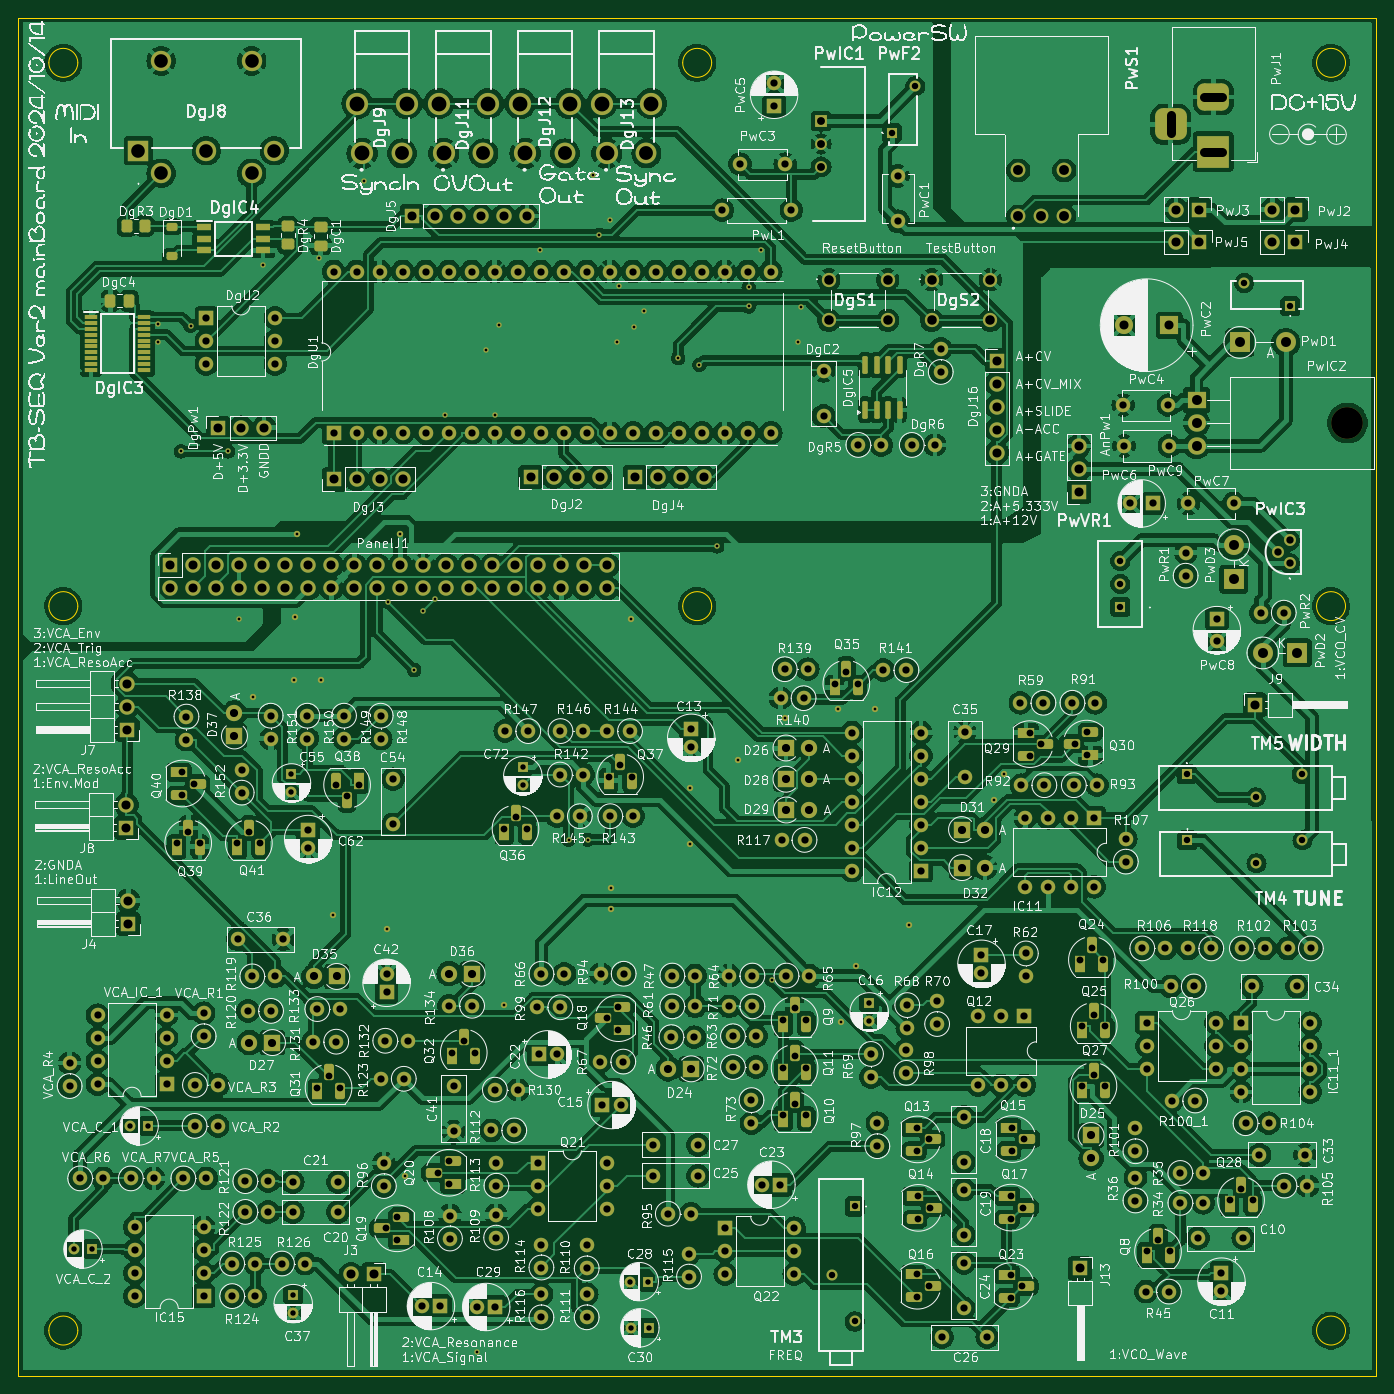
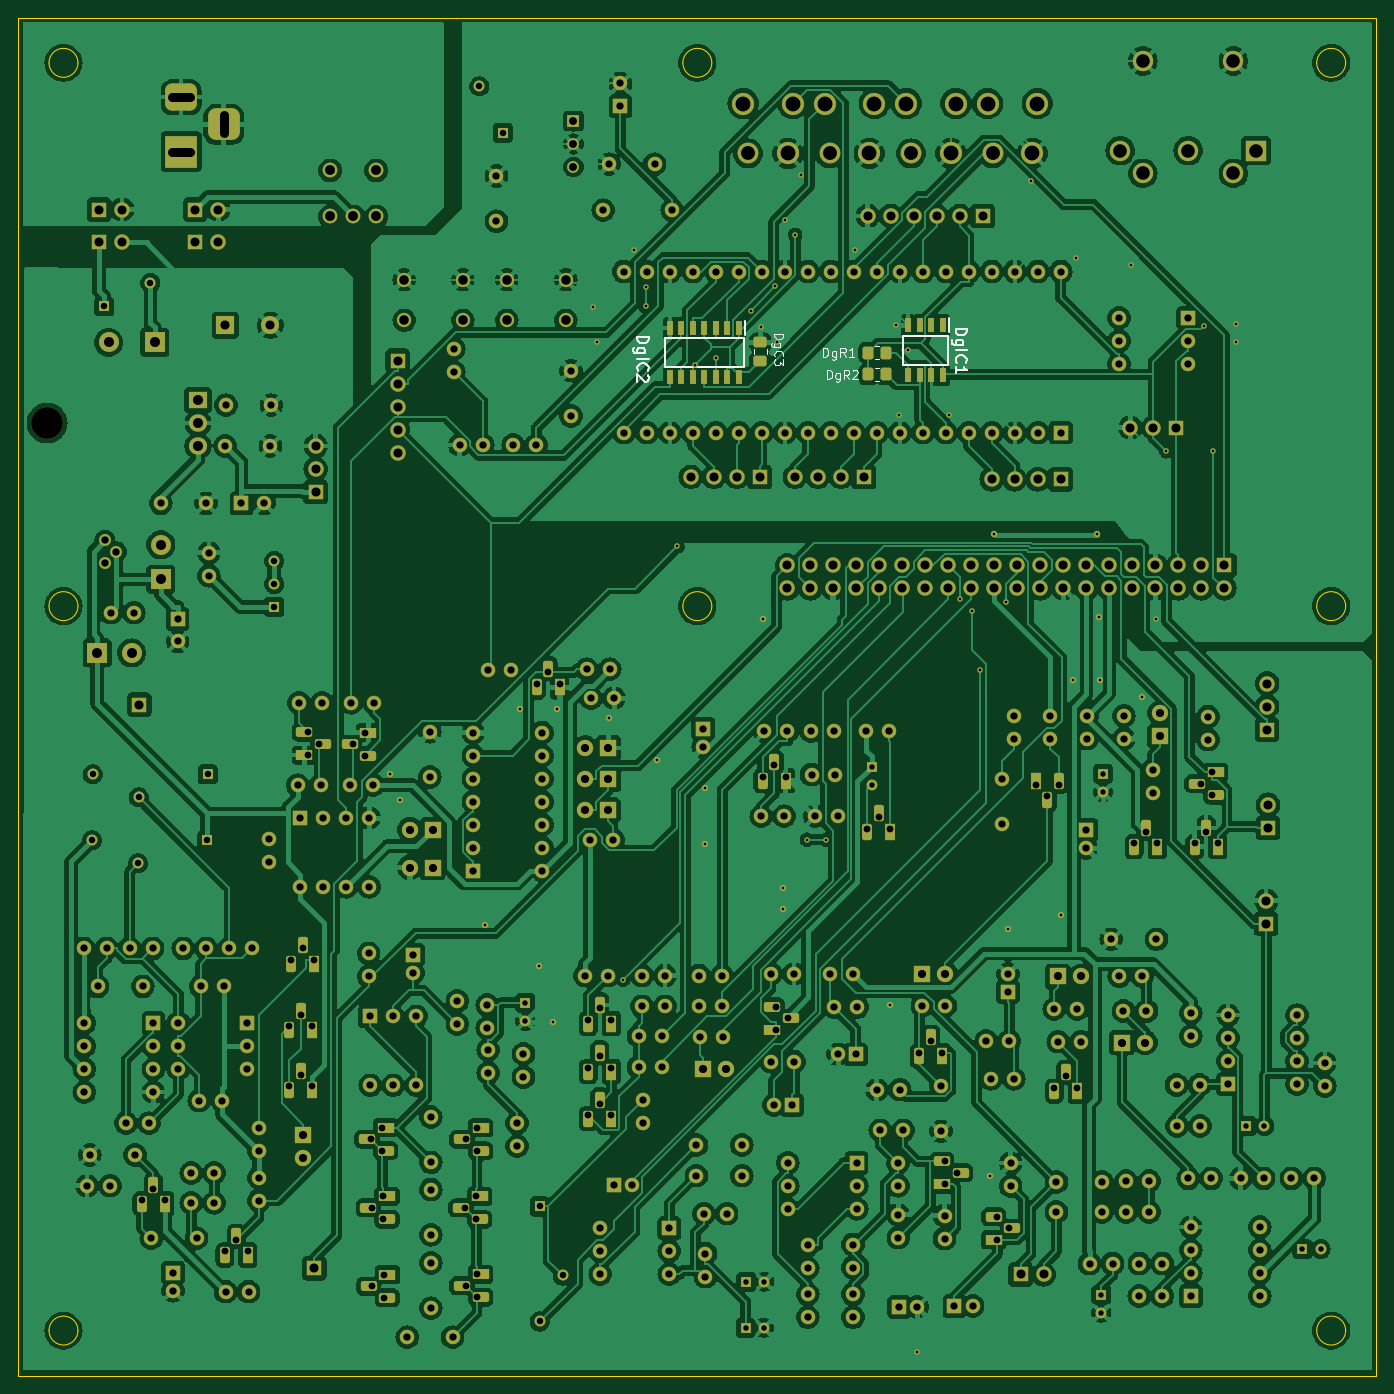
Circuit board: 10 layer files. Board 150.0 x 150.0 mm.
- bottom_copper: mainBorad-B_Cu.gbl (777985 bytes)
- bottom_mask: mainBorad-B_Mask.gbs (23169 bytes)
- paste: mainBorad-B_Paste.gbp (1991 bytes)
- bottom_silk: mainBorad-B_Silkscreen.gbo (36489 bytes)
- outline: mainBorad-Edge_Cuts.gm1 (1918 bytes)
- top_copper: mainBorad-F_Cu.gtl (828397 bytes)
- top_mask: mainBorad-F_Mask.gts (24006 bytes)
- paste: mainBorad-F_Paste.gtp (2823 bytes)
- top_silk: mainBorad-F_Silkscreen.gto (903651 bytes)
- drill: mainBorad.drl (11627 bytes)

=== bottom_copper: mainBorad-B_Cu.gbl (777985 bytes, source omitted) ===
=== bottom_mask: mainBorad-B_Mask.gbs (23169 bytes, source omitted) ===
=== paste: mainBorad-B_Paste.gbp (1991 bytes, source withheld) ===
=== bottom_silk: mainBorad-B_Silkscreen.gbo (36489 bytes, source omitted) ===
=== outline: mainBorad-Edge_Cuts.gm1 ===
G04 #@! TF.GenerationSoftware,KiCad,Pcbnew,8.0.2*
G04 #@! TF.CreationDate,2024-10-15T19:34:27+09:00*
G04 #@! TF.ProjectId,mainBorad,6d61696e-426f-4726-9164-2e6b69636164,rev?*
G04 #@! TF.SameCoordinates,Original*
G04 #@! TF.FileFunction,Profile,NP*
%FSLAX46Y46*%
G04 Gerber Fmt 4.6, Leading zero omitted, Abs format (unit mm)*
G04 Created by KiCad (PCBNEW 8.0.2) date 2024-10-15 19:34:27*
%MOMM*%
%LPD*%
G01*
G04 APERTURE LIST*
G04 #@! TA.AperFunction,Profile*
%ADD10C,0.100000*%
G04 #@! TD*
G04 #@! TA.AperFunction,Profile*
%ADD11C,0.050000*%
G04 #@! TD*
G04 APERTURE END LIST*
D10*
X26600000Y-165000000D02*
G75*
G02*
X23400000Y-165000000I-1600000J0D01*
G01*
X23400000Y-165000000D02*
G75*
G02*
X26600000Y-165000000I1600000J0D01*
G01*
D11*
X20000000Y-20000000D02*
X170000000Y-20000000D01*
X170000000Y-170000000D01*
X20000000Y-170000000D01*
X20000000Y-20000000D01*
D10*
X26600000Y-25000000D02*
G75*
G02*
X23400000Y-25000000I-1600000J0D01*
G01*
X23400000Y-25000000D02*
G75*
G02*
X26600000Y-25000000I1600000J0D01*
G01*
X96600000Y-25000000D02*
G75*
G02*
X93400000Y-25000000I-1600000J0D01*
G01*
X93400000Y-25000000D02*
G75*
G02*
X96600000Y-25000000I1600000J0D01*
G01*
X26600000Y-85000000D02*
G75*
G02*
X23400000Y-85000000I-1600000J0D01*
G01*
X23400000Y-85000000D02*
G75*
G02*
X26600000Y-85000000I1600000J0D01*
G01*
X166600000Y-25000000D02*
G75*
G02*
X163400000Y-25000000I-1600000J0D01*
G01*
X163400000Y-25000000D02*
G75*
G02*
X166600000Y-25000000I1600000J0D01*
G01*
X166600000Y-85000000D02*
G75*
G02*
X163400000Y-85000000I-1600000J0D01*
G01*
X163400000Y-85000000D02*
G75*
G02*
X166600000Y-85000000I1600000J0D01*
G01*
X166600000Y-165000000D02*
G75*
G02*
X163400000Y-165000000I-1600000J0D01*
G01*
X163400000Y-165000000D02*
G75*
G02*
X166600000Y-165000000I1600000J0D01*
G01*
X96600000Y-85000000D02*
G75*
G02*
X93400000Y-85000000I-1600000J0D01*
G01*
X93400000Y-85000000D02*
G75*
G02*
X96600000Y-85000000I1600000J0D01*
G01*
M02*

=== top_copper: mainBorad-F_Cu.gtl (828397 bytes, source omitted) ===
=== top_mask: mainBorad-F_Mask.gts (24006 bytes, source omitted) ===
=== paste: mainBorad-F_Paste.gtp (2823 bytes, source withheld) ===
=== top_silk: mainBorad-F_Silkscreen.gto (903651 bytes, source omitted) ===
=== drill: mainBorad.drl (11627 bytes, source omitted) ===
